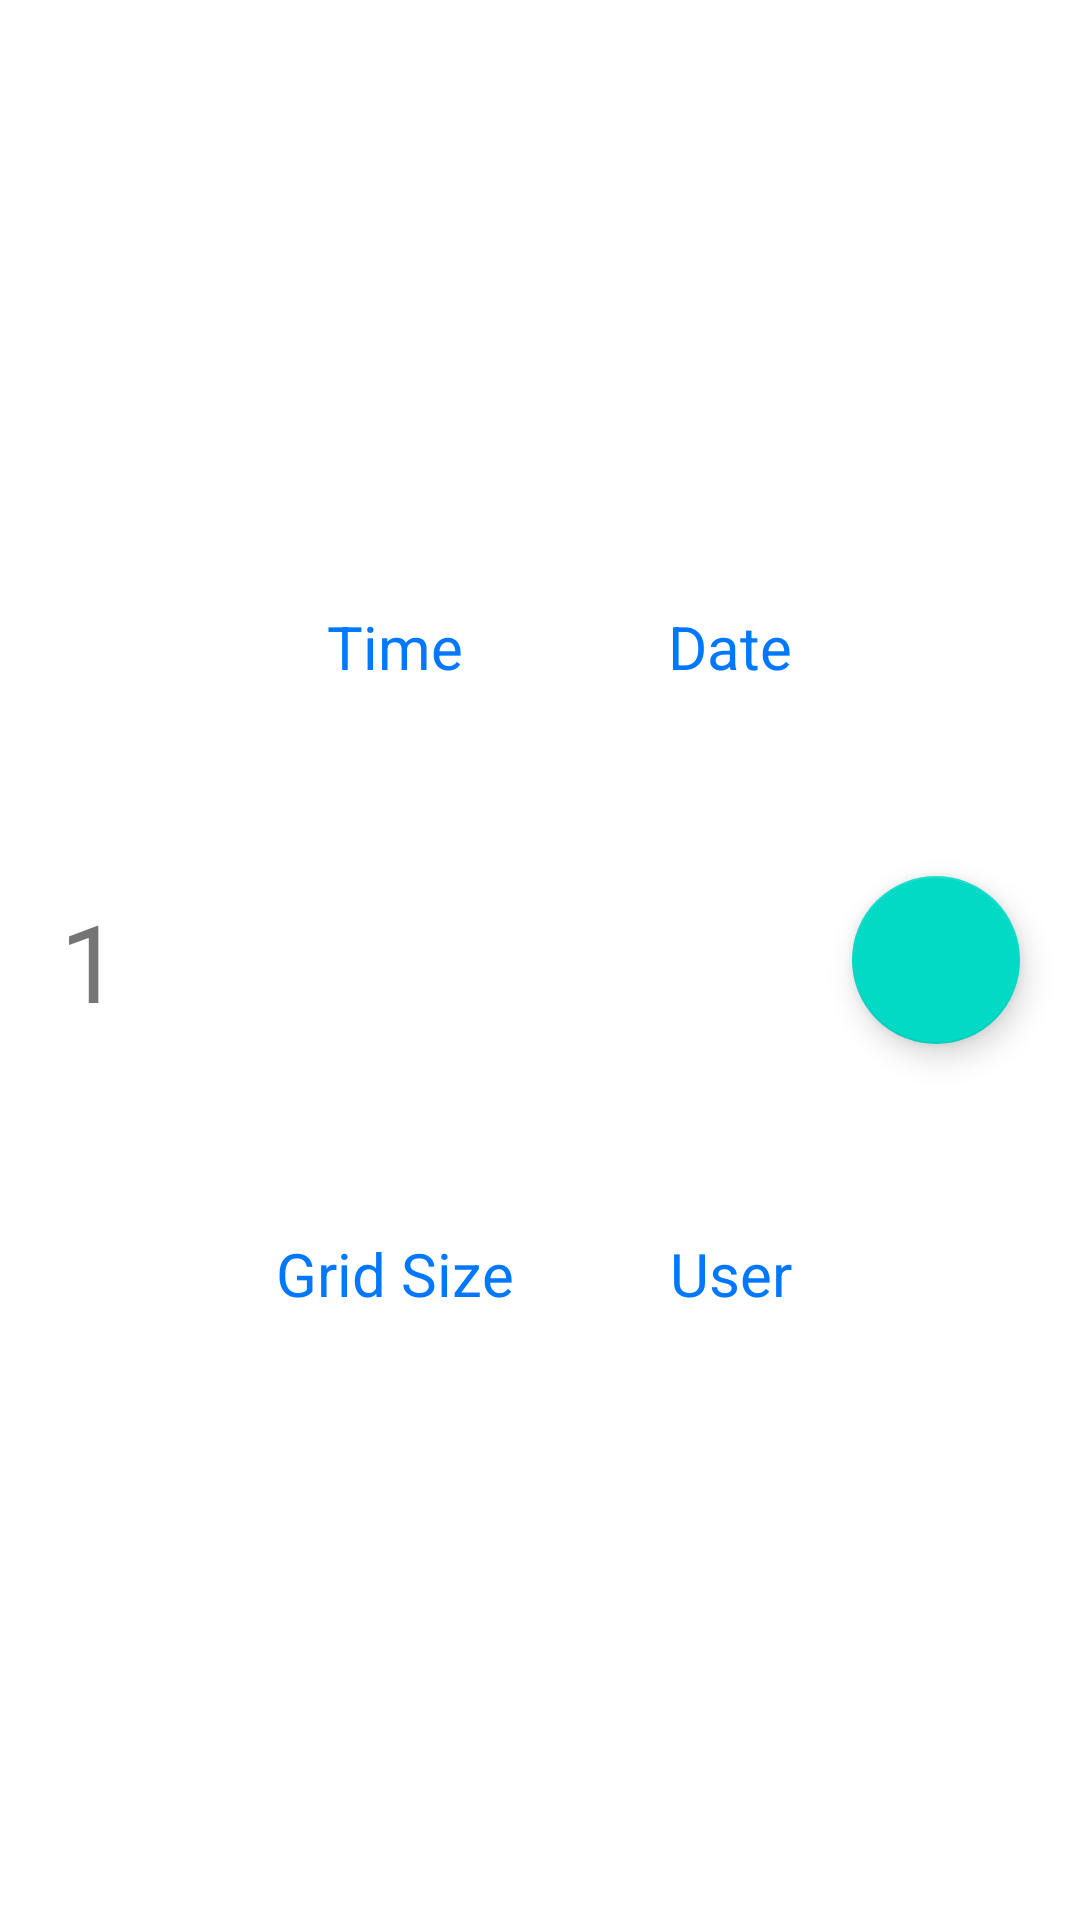

This screen was rendered from an Android layout file. Write that file and the resources it references.
<!-- AndroidManifest.xml: application theme Theme.Three_In_A_Row -->
<!-- res/layout/comp_score_listing.xml -->
<?xml version="1.0" encoding="utf-8"?>
<androidx.constraintlayout.widget.ConstraintLayout xmlns:android="http://schemas.android.com/apk/res/android"
    xmlns:app="http://schemas.android.com/apk/res-auto"
    android:id="@+id/constr_master"
    android:layout_width="match_parent"
    android:layout_height="120dp">

    <TextView
        android:id="@+id/txt_position"
        android:layout_width="wrap_content"
        android:layout_height="wrap_content"
        android:layout_marginStart="20dp"
        android:fontFamily="@font/synthek_r_ldr"
        android:text="1"
        android:textSize="36sp"
        app:layout_constraintBottom_toBottomOf="parent"
        app:layout_constraintStart_toStartOf="parent"
        app:layout_constraintTop_toTopOf="parent" />

    <TextView
        android:id="@+id/txt_time"
        android:layout_width="wrap_content"
        android:layout_height="wrap_content"
        android:layout_marginTop="20dp"
        android:text="Time"
        android:textColor="#0077FF"
        android:textSize="20sp"
        app:layout_constraintBottom_toTopOf="@id/txt_grid"
        app:layout_constraintEnd_toStartOf="@+id/txt_date"
        app:layout_constraintStart_toEndOf="@id/txt_position"
        app:layout_constraintTop_toTopOf="parent" />

    <TextView
        android:id="@+id/txt_grid"
        android:layout_width="wrap_content"
        android:layout_height="wrap_content"
        android:layout_marginBottom="20dp"
        android:text="Grid Size"
        android:textColor="#0077FF"
        android:textSize="20sp"
        app:layout_constraintBottom_toBottomOf="parent"
        app:layout_constraintEnd_toStartOf="@+id/txt_date"
        app:layout_constraintStart_toEndOf="@id/txt_position"
        app:layout_constraintTop_toBottomOf="@id/txt_time" />

    <TextView
        android:id="@+id/txt_date"
        android:layout_width="wrap_content"
        android:layout_height="wrap_content"
        android:layout_marginTop="20dp"
        android:layout_marginEnd="20dp"
        android:text="Date"
        android:textColor="#0077FF"
        android:textSize="20sp"
        app:layout_constraintBottom_toTopOf="@id/txt_user"
        app:layout_constraintEnd_toStartOf="@id/btn_share"
        app:layout_constraintTop_toTopOf="parent" />

    <TextView
        android:id="@+id/txt_user"
        android:layout_width="wrap_content"
        android:layout_height="wrap_content"
        android:layout_marginEnd="20dp"
        android:layout_marginBottom="20dp"
        android:text="User"
        android:textColor="#0077FF"
        android:textSize="20sp"
        app:layout_constraintBottom_toBottomOf="parent"
        app:layout_constraintEnd_toStartOf="@id/btn_share"
        app:layout_constraintTop_toBottomOf="@id/txt_date" />

    <com.google.android.material.floatingactionbutton.FloatingActionButton
        android:id="@+id/btn_share"
        android:layout_width="wrap_content"
        android:layout_height="wrap_content"
        android:layout_marginEnd="20dp"
        android:maxWidth="32dp"
        android:maxHeight="24dp"
        android:src="@drawable/twitter"
        app:layout_constraintBottom_toBottomOf="parent"
        app:layout_constraintEnd_toEndOf="parent"
        app:layout_constraintTop_toTopOf="parent" />

</androidx.constraintlayout.widget.ConstraintLayout>
<!-- resources referenced by this layout -->
<resources>
  <style name="Theme.Three_In_A_Row" parent="Theme.MaterialComponents.DayNight.DarkActionBar">
          
          <item name="colorPrimary">@color/purple_500</item>
          <item name="colorPrimaryVariant">@color/purple_700</item>
          <item name="colorOnPrimary">@color/white</item>
          
          <item name="colorSecondary">@color/teal_200</item>
          <item name="colorSecondaryVariant">@color/teal_700</item>
          <item name="colorOnSecondary">@color/black</item>
          
          <item name="android:statusBarColor" tools:targetApi="l">?attr/colorPrimaryVariant</item>
          
      </style>
  <color name="white">#FFFFFFFF</color>
  <color name="black">#FF000000</color>
  <!-- not gathered from this repository: default colours our renderer supplied (Android Studio template values) -->
  <color name="purple_500">#FF6200EE</color>
  <color name="purple_700">#FF3700B3</color>
  <color name="teal_200">#FF03DAC5</color>
  <color name="teal_700">#FF018786</color>
</resources>
